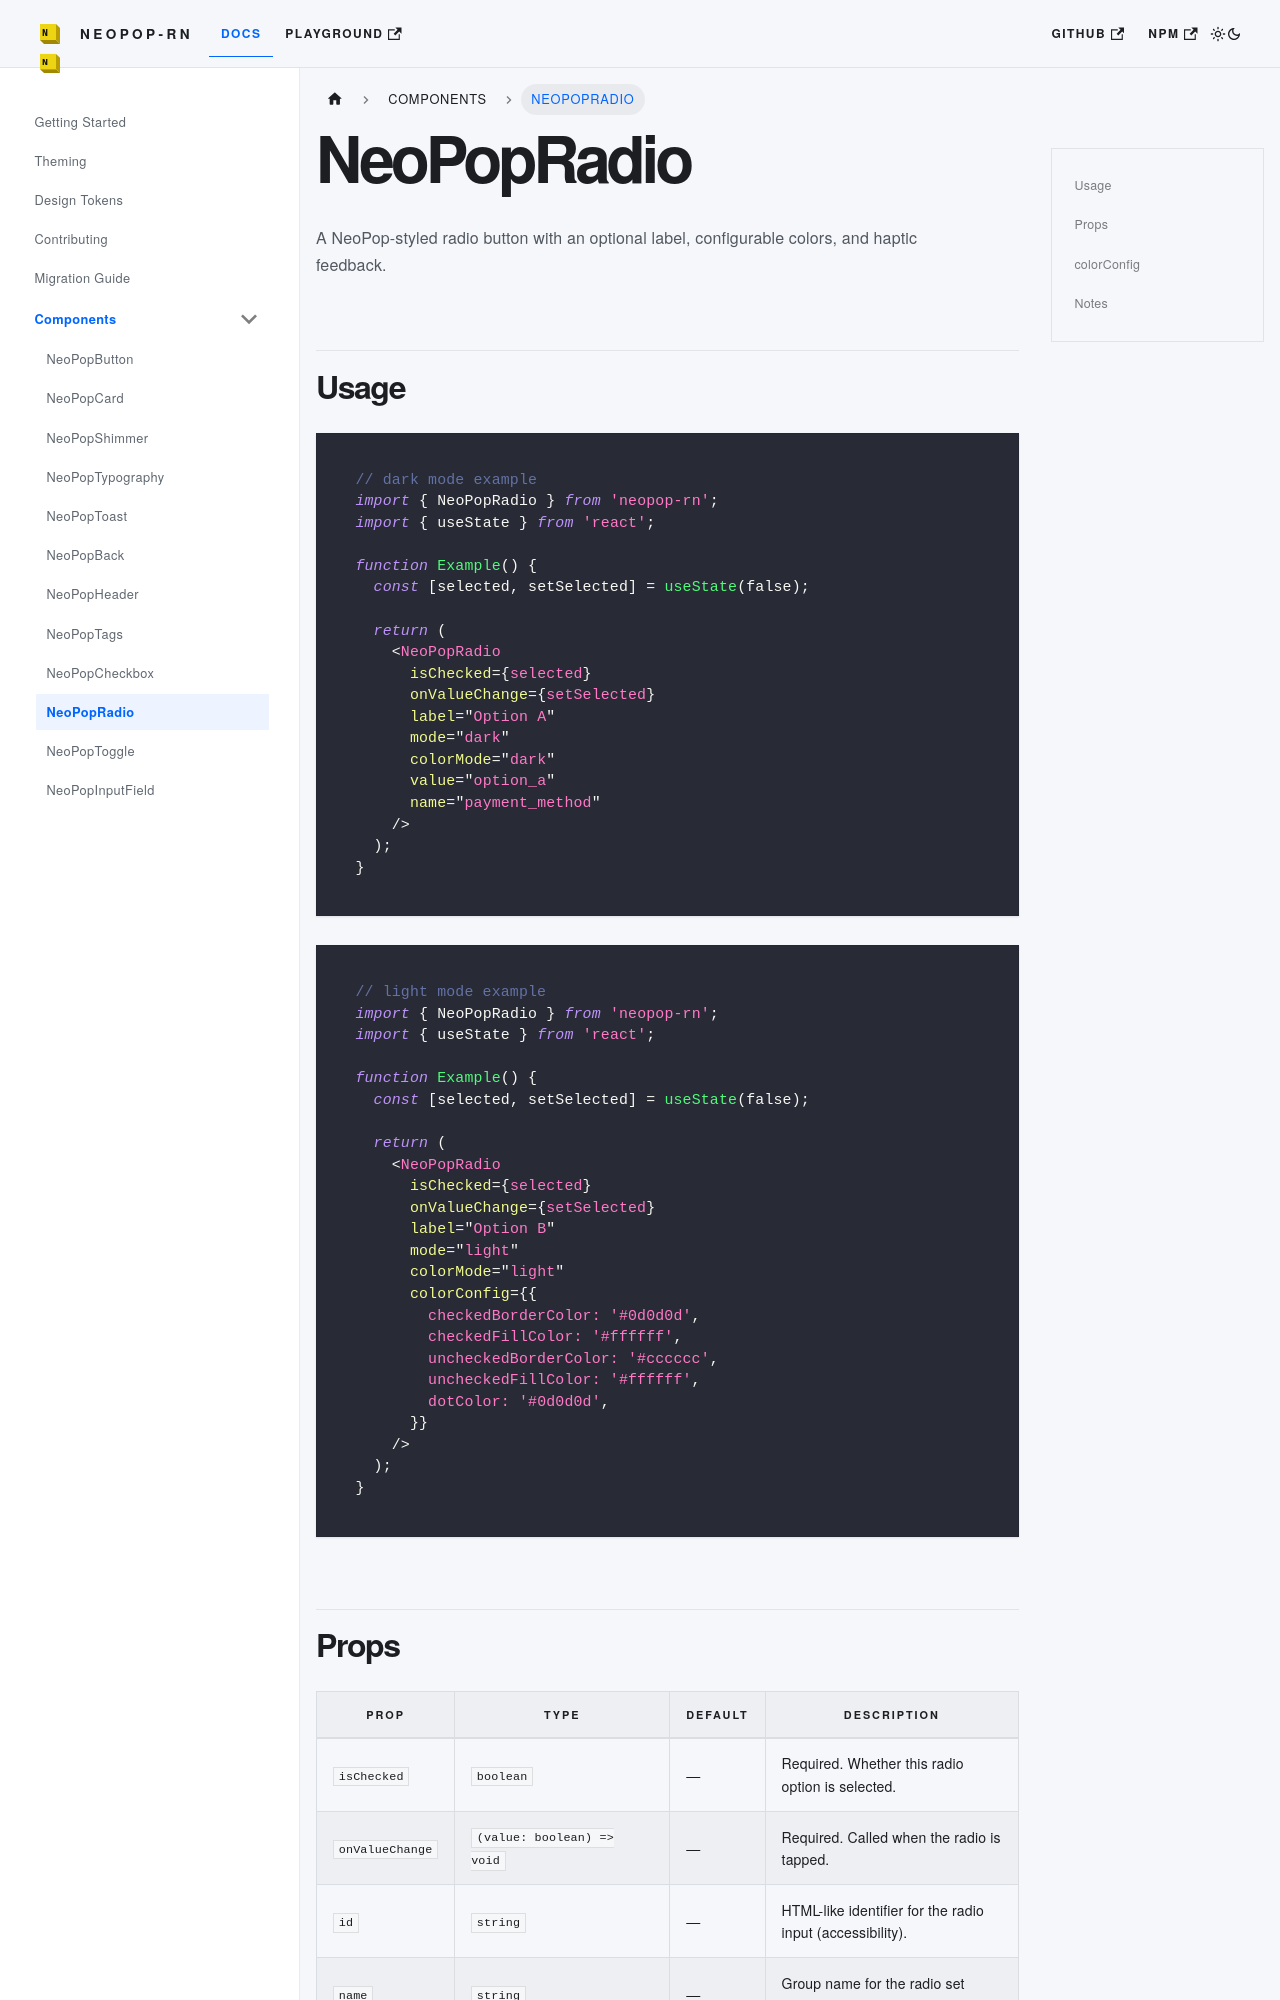

repository: codecollab-co/neopop-rn · page: docs/components/NeoPopRadio/index.html · generator: docusaurus

# NeoPopRadio

A NeoPop-styled radio button with an optional label, configurable colors, and haptic feedback.

## Usage

```tsx
// dark mode example
import { NeoPopRadio } from 'neopop-rn';
import { useState } from 'react';

function Example() {
  const [selected, setSelected] = useState(false);

  return (
    <NeoPopRadio
      isChecked={selected}
      onValueChange={setSelected}
      label="Option A"
      mode="dark"
      colorMode="dark"
      value="option_a"
      name="payment_method"
    />
  );
}
```

```tsx
// light mode example
import { NeoPopRadio } from 'neopop-rn';
import { useState } from 'react';

function Example() {
  const [selected, setSelected] = useState(false);

  return (
    <NeoPopRadio
      isChecked={selected}
      onValueChange={setSelected}
      label="Option B"
      mode="light"
      colorMode="light"
      colorConfig={{
        checkedBorderColor: '#0d0d0d',
        checkedFillColor: '#ffffff',
        uncheckedBorderColor: '#cccccc',
        uncheckedFillColor: '#ffffff',
        dotColor: '#0d0d0d',
      }}
    />
  );
}
```
